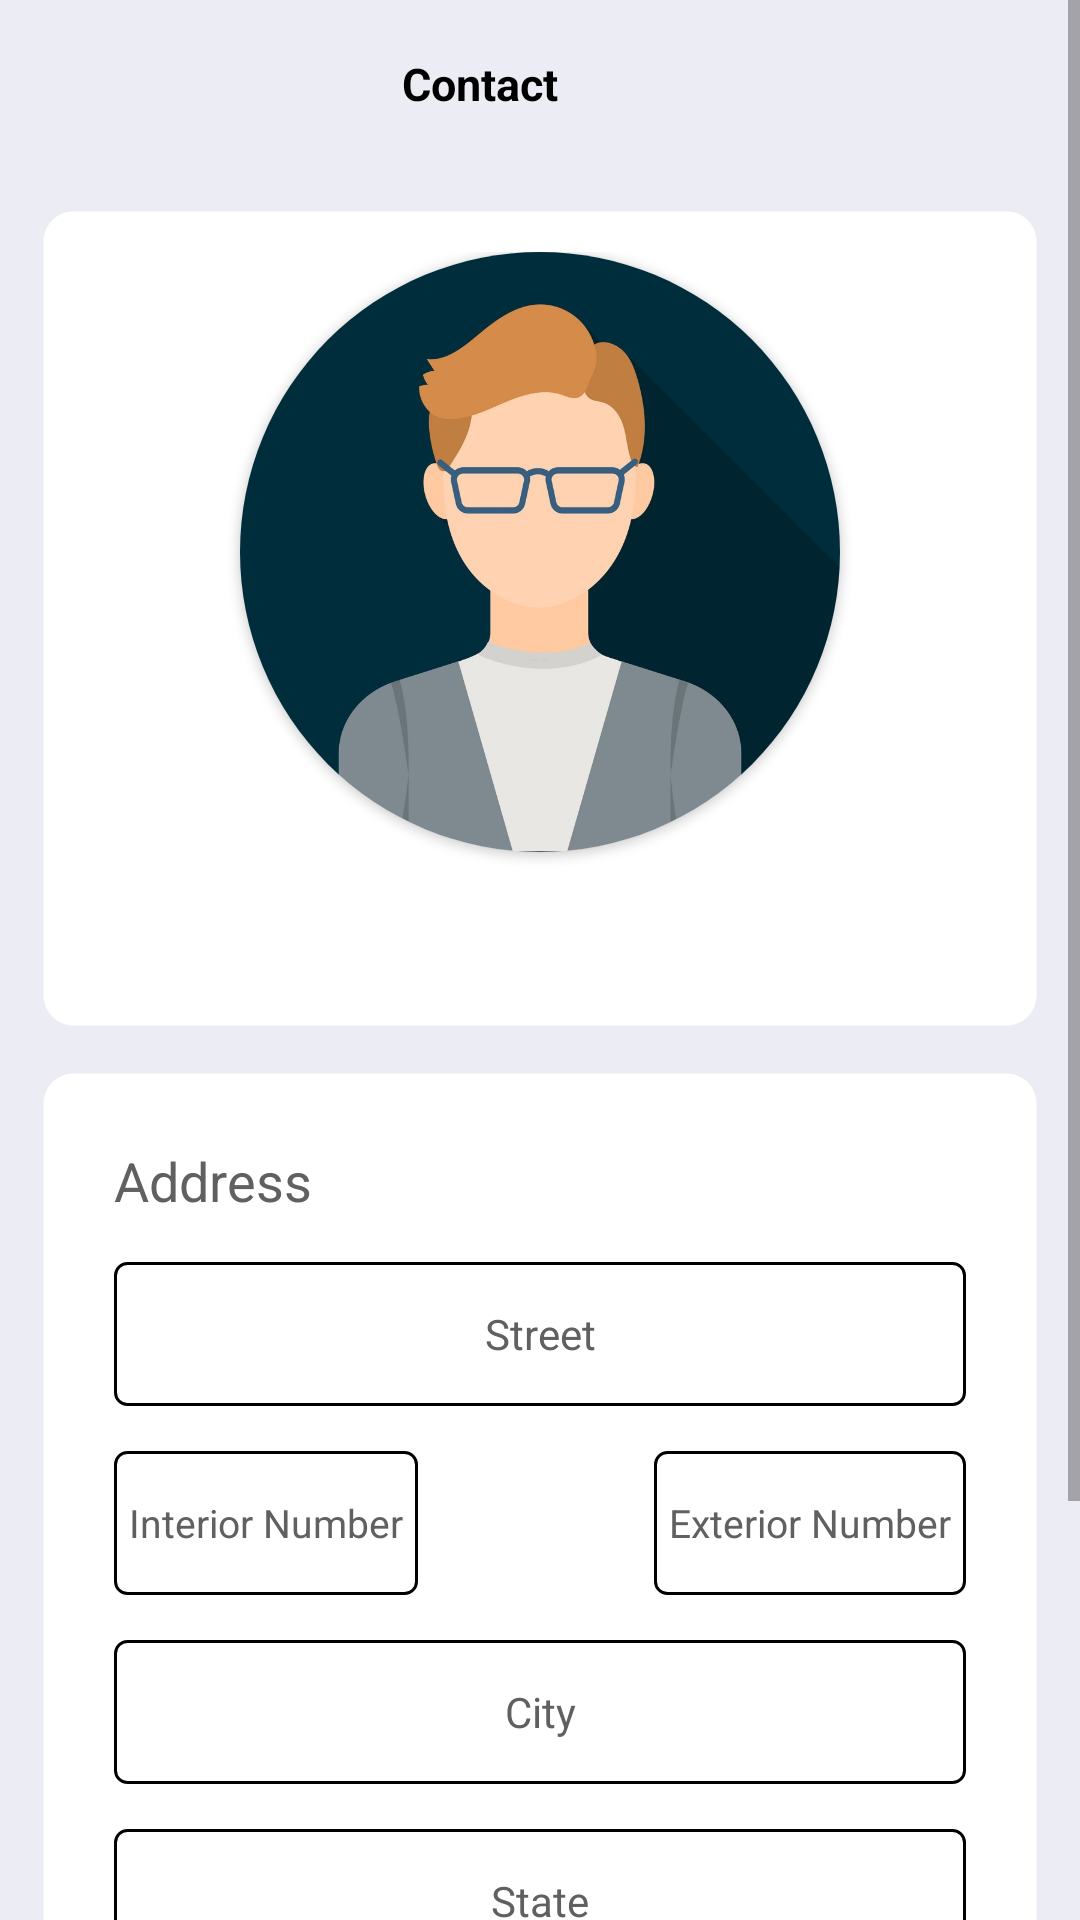

Write the Android layout XML for this screen, with the resource values it uses.
<!-- AndroidManifest.xml: application theme Theme.ContactApp -->
<!-- res/layout/address_activity_layout.xml -->
<?xml version="1.0" encoding="utf-8"?>
<layout xmlns:android="http://schemas.android.com/apk/res/android"
    xmlns:app="http://schemas.android.com/apk/res-auto"
    xmlns:tools="http://schemas.android.com/tools">

    <ScrollView
        android:layout_width="match_parent"
        android:layout_height="match_parent"
        tools:context=".presentation.AddressActivity">

        <LinearLayout
            android:id="@+id/mainLayout"
            android:layout_width="match_parent"
            android:layout_height="wrap_content"
            android:background="@color/background"
            android:orientation="vertical">

            <androidx.appcompat.widget.Toolbar
                android:id="@+id/toolbar"
                android:layout_width="match_parent"
                android:layout_height="wrap_content"
                android:elevation="4dp"
                app:layout_constraintEnd_toEndOf="parent"
                app:layout_constraintStart_toStartOf="parent"
                app:layout_constraintTop_toTopOf="parent">

                <TextView
                    android:id="@+id/tvTitleToolbar"
                    android:layout_width="match_parent"
                    android:layout_height="match_parent"
                    android:layout_marginEnd="?android:attr/actionBarSize"
                    android:text="@string/title_toolbar"
                    android:textAlignment="center"
                    android:textColor="@color/black"
                    android:textSize="15sp"
                    android:textStyle="bold" />
            </androidx.appcompat.widget.Toolbar>

            <androidx.constraintlayout.widget.ConstraintLayout
                android:layout_width="match_parent"
                android:layout_height="wrap_content"
                android:layout_margin="13dp"
                android:background="@drawable/layout_bg"
                android:elevation="25dp"
                android:padding="15dp">

                <androidx.cardview.widget.CardView
                    android:id="@+id/ivAvatar"
                    android:layout_width="200dp"
                    android:layout_height="200dp"
                    android:layout_centerHorizontal="true"
                    android:elevation="12dp"
                    android:innerRadius="0dp"
                    android:shape="ring"
                    android:thicknessRatio="1.9"
                    android:src="@drawable/avatar"
                    app:cardCornerRadius="100dp"
                    app:layout_constraintEnd_toEndOf="parent"
                    app:layout_constraintStart_toStartOf="parent"
                    app:layout_constraintTop_toTopOf="parent">

                    <ImageView
                        android:id="@+id/imageView1"
                        android:layout_width="match_parent"
                        android:layout_height="200dp"
                        android:layout_alignParentTop="true"
                        android:layout_centerHorizontal="true"
                        android:contentDescription="@string/txt_image_description"
                        android:src="@drawable/avatar" />
                </androidx.cardview.widget.CardView>

                <TextView
                    android:id="@+id/tvNameSub"
                    style="@style/TextAppearance.Material3.TitleLarge"
                    android:layout_width="match_parent"
                    android:layout_height="wrap_content"
                    android:layout_marginTop="15dp"
                    android:textAlignment="center"
                    app:layout_constraintEnd_toEndOf="parent"
                    app:layout_constraintStart_toStartOf="parent"
                    app:layout_constraintTop_toBottomOf="@id/ivAvatar"
                    tools:text="@string/txt_name" />

            </androidx.constraintlayout.widget.ConstraintLayout>

            <LinearLayout
                android:layout_width="match_parent"
                android:layout_height="wrap_content"
                android:layout_marginStart="13dp"
                android:layout_marginEnd="13dp"
                android:layout_marginBottom="13dp"
                android:background="@drawable/layout_bg"
                android:elevation="25dp"
                android:orientation="vertical"
                android:padding="25dp">

                <TextView
                    style="@style/subtitles"
                    android:layout_width="match_parent"
                    android:layout_height="wrap_content"
                    android:layout_marginBottom="15dp"
                    android:text="@string/txt_address"
                    android:textAllCaps="false"
                    android:textSize="18sp"
                    tools:ignore="TextContrastCheck" />

                <EditText
                    style="@style/editTexts"
                    android:layout_width="match_parent"
                    android:layout_height="48dp"
                    android:hint="@string/txt_street"
                    android:importantForAutofill="no"
                    android:inputType="text"
                    tools:ignore="LabelFor" />

                <androidx.constraintlayout.widget.ConstraintLayout
                    android:layout_width="match_parent"
                    android:layout_height="wrap_content"
                    android:layout_marginTop="15dp">

                    <EditText
                        style="@style/editTexts"
                        android:layout_width="wrap_content"
                        android:layout_height="48dp"
                        android:hint="@string/txt_intNumber"
                        android:importantForAutofill="no"
                        android:inputType="number"
                        android:paddingStart="5dp"
                        android:paddingEnd="5dp"
                        android:textSize="13sp"
                        app:layout_constraintStart_toStartOf="parent"
                        app:layout_constraintTop_toTopOf="parent"
                        tools:ignore="LabelFor" />

                    <EditText
                        style="@style/editTexts"
                        android:layout_width="wrap_content"
                        android:layout_height="48dp"
                        android:hint="@string/txt_extNumber"
                        android:importantForAutofill="no"
                        android:inputType="number"
                        android:paddingStart="5dp"
                        android:paddingEnd="5dp"
                        android:textSize="13sp"
                        app:layout_constraintEnd_toEndOf="parent"
                        app:layout_constraintTop_toTopOf="parent"
                        tools:ignore="LabelFor,TouchTargetSizeCheck" />
                </androidx.constraintlayout.widget.ConstraintLayout>

                <EditText
                    android:id="@+id/etSuburb"
                    style="@style/editTexts"
                    android:layout_width="match_parent"
                    android:layout_height="48dp"
                    android:layout_marginTop="15dp"
                    android:hint="@string/txt_suburb"
                    android:importantForAutofill="no"
                    android:inputType="text"
                    android:visibility="gone"
                    tools:ignore="LabelFor" />

                <EditText
                    style="@style/editTexts"
                    android:layout_width="match_parent"
                    android:layout_height="48dp"
                    android:layout_marginTop="15dp"
                    android:hint="@string/txt_city"
                    android:importantForAutofill="no"
                    android:inputType="text"
                    tools:ignore="LabelFor" />

                <EditText
                    style="@style/editTexts"
                    android:layout_width="match_parent"
                    android:layout_height="48dp"
                    android:layout_marginTop="15dp"
                    android:hint="@string/txt_state"
                    android:importantForAutofill="no"
                    android:inputType="text"
                    tools:ignore="LabelFor" />

                <EditText
                    style="@style/editTexts"
                    android:layout_width="match_parent"
                    android:layout_height="48dp"
                    android:layout_marginTop="15dp"
                    android:hint="@string/txt_country"
                    android:importantForAutofill="no"
                    android:inputType="text"
                    tools:ignore="LabelFor" />

                <EditText
                    style="@style/editTexts"
                    android:layout_width="match_parent"
                    android:layout_height="45dp"
                    android:layout_marginTop="15dp"
                    android:hint="@string/txt_zip_code"
                    android:importantForAutofill="no"
                    android:inputType="number"
                    android:maxLength="5"
                    tools:ignore="LabelFor" />

            </LinearLayout>

        </LinearLayout>
    </ScrollView>
</layout>
<!-- resources referenced by this layout -->
<resources>
  <color name="background">#ECECF4</color>
  <color name="black">#FF000000</color>
  <!-- drawable avatar: jpg bitmap (drawable, 68656 bytes) -->
  <!-- drawable layout_bg (drawable) -->
  <?xml version="1.0" encoding="utf-8"?>
  <shape xmlns:android="http://schemas.android.com/apk/res/android">
      <solid android:color="#FFFFFF"/>
      <stroke android:width="3dp" android:color="@android:color/transparent" />
      <corners android:radius="10dp"/>
      <padding android:left="0dp" android:top="0dp" android:right="0dp" android:bottom="0dp" />
  </shape>
  <string name="title_toolbar">Contact</string>
  <string name="txt_address">Address</string>
  <string name="txt_city">City</string>
  <string name="txt_country">Country</string>
  <string name="txt_extNumber">Exterior Number</string>
  <string name="txt_image_description">Contact´s avatar</string>
  <string name="txt_intNumber">Interior Number</string>
  <string name="txt_name">Héctor Saúl Maldonado Gómez</string>
  <string name="txt_state">State</string>
  <string name="txt_street">Street</string>
  <string name="txt_suburb">Suburb</string>
  <string name="txt_zip_code">Zip Code</string>
  <style name="editTexts" parent="android:style/Widget.EditText">
          <item name="android:textSize">14sp</item>
          <item name="android:textAlignment">center</item>
          <item name="android:background">@drawable/border</item>
          <item name="android:textColorHint">@color/light_gray</item>
      </style>
  <style name="subtitles">
          <item name="android:textAllCaps">true</item>
          <item name="android:textColor">@color/light_gray</item>
      </style>
  <style name="Theme.ContactApp" parent="Theme.MaterialComponents.DayNight.NoActionBar">
          
          <item name="colorPrimary">@color/purple_500</item>
          <item name="colorPrimaryVariant">@color/purple_700</item>
          <item name="colorOnPrimary">@color/white</item>
          
          <item name="colorSecondary">@color/teal_200</item>
          <item name="colorSecondaryVariant">@color/teal_700</item>
          <item name="colorOnSecondary">@color/black</item>
          
          <item name="android:statusBarColor" tools:targetApi="l">@color/teal_700</item>
          
      </style>
  <!-- drawable border (drawable) -->
  <?xml version="1.0" encoding="utf-8"?>
  <shape xmlns:android="http://schemas.android.com/apk/res/android">
      <stroke
          android:width="1dp"
          android:color="@color/black" />
      <corners android:radius="4dp"/>
  </shape>
  <color name="light_gray">#606060</color>
  <color name="purple_500">#FF6200EE</color>
  <color name="purple_700">#FF3700B3</color>
  <color name="white">#FFFFFFFF</color>
  <color name="teal_200">#FF03DAC5</color>
  <color name="teal_700">#FF018786</color>
</resources>
